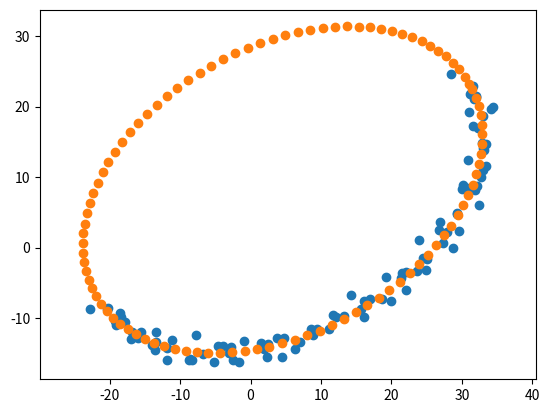

Here is the Python script that generated this plot:
#! /usr/bin/env python

import numpy as np
import matplotlib.pyplot as plt
from scipy.optimize import least_squares, leastsq

def rotMatrix(a):
    c = np.cos(a)
    s = np.sin(a)
    return np.array([[c, -s],[s, c]])

def circle(p, x, y):
    data = np.vstack((x,y))
    
    '''shift origin'''
    pts = data - p[0:2].reshape((2,1)) 

    ''' calc phi '''
    phi = np.arctan2(pts[1,:], pts[0,:])
    csphi = np.vstack((np.cos(phi), np.sin(phi)))

    '''circle'''
    circle = p[:2].reshape((2,1)) + p[2]*csphi
    return np.ravel(data - circle)

def ellipse(p, x, y):
    R = rotMatrix(p[4])
    data = np.vstack((x, y))

    ''' shift origin'''
    pts = data - p[0:2].reshape((2,1)) 

    ''' rotate '''
    pts = np.dot(R.transpose(), pts)

    ''' calc phi '''
    phi = np.arctan2(pts[1,:]/p[3], pts[0,:]/p[2])
    csphi = np.vstack((np.cos(phi), np.sin(phi)))

    ''' ellipse '''
    ell = p[:2].reshape((2,1)) + np.dot(R, p[2:4].reshape((2,1)) * csphi)
    return np.ravel(data - ell) 
    
def fit_circle(x, y, p0 = None):
    if p0 is None:
        p0 = np.zeros(3)
        p0[0] = x.mean()
        p0[1] = y.mean()
        p0[2] = np.sqrt((x - p0[0])**2 + (y-p0[1])**2).mean()

    ff = least_squares(circle, p0, args=(x, y))
    return ff.x, ff.cost

def fit_ellipse(x, y):
    ''' fit as circle to get starting values '''
    p,_ = fit_circle(x, y)

    ''' start from circle to fit an ellipse '''
    p0 = np.array([p[0], p[1], p[2], p[2]/2, 0.])
    ff = least_squares(ellipse, p0, args=(x, y), method='lm')
    return ff.x, ff.cost

def plot_ellipse(p, min_phi = 0., max_phi = 6.242):
    phi = np.linspace(min_phi, max_phi, 100)
    csphi = np.vstack((np.cos(phi), np.sin(phi)))
    pts = p[2:4].reshape((2,1))*csphi
    R = rotMatrix(p[4])
    pts = p[:2].reshape((2,1)) + np.dot(R,  pts)
    return pts[0,:], pts[1,:] 

def plot_circle(p, min_phi = 0., max_phi = 6.242):
    phi = np.linspace(min_phi, max_phi, 100)
    csphi = np.vstack((np.cos(phi), np.sin(phi)))
    pts = p[2] * csphi + p[:2].reshape((2,1))
    return pts[0,:], pts[1,:]

def circle3pt(x, y):
    if not x.size == 3 or not y.size == 3:
        raise ValueError

    '''
    x^2 + y^2 + a x + b y + c = 0
    a x + c y + c = -(x^2 + y^2)
    [ X   Y  1 ] {A} =   B
    '''
    fx = lambda x, y: -(x**2 + y**2)
    X = [[ x[0], y[0], 1], [x[1], y[1], 1], [x[2], y[2], 1]]
    B = [ -fx(x[0], y[0]), -fx(x[1], y[1]), -fx(x[2], y[2]) ] 
    A = np.linalg.linsolve(X, B)
    return  A[0]/2., A[1]/2., np.sqrt(A[2])

if __name__ == '__main__':
    np.random.seed(100)
    th = np.linspace(np.pi, 2*np.pi, 100)
    a = 30
    b = 20
    cx = 5
    cy = 8
    alpha = np.deg2rad(30.)
    p = np.array([cx, cy, a, b, alpha])
    x = a * np.cos(th)
    y = b * np.sin(th)
    R = rotMatrix(alpha)
    pts = np.dot(R, np.vstack((x, y))) + np.array([[cx], [cy]])
    pts += np.random.randn(2, 100)*1
    irr = np.random.permutation(100)
    pts = pts[:,irr]

    p,cost = fit_ellipse(pts[0,:], pts[1,:])
    print ((p, cost))
    r,s = plot_ellipse(p)
    
    plt.scatter(pts[0,:], pts[1,:])
    plt.scatter(r, s)
    plt.axis('equal')
    plt.show()
